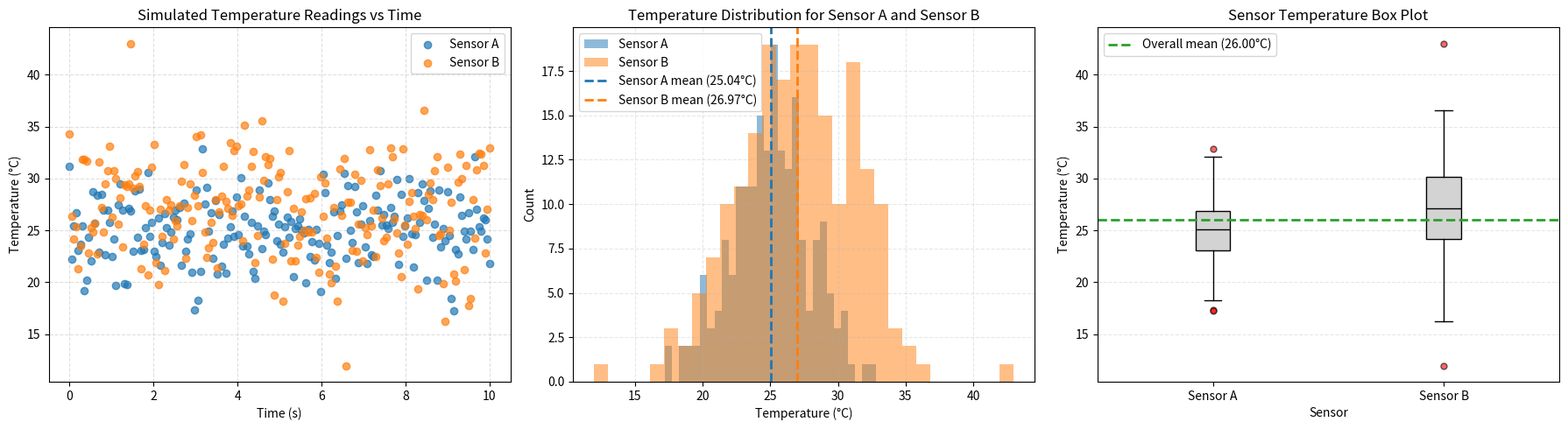

Python code for this plot:
"""Generate publication-quality sensor data visualizations.

This script creates synthetic temperature sensor data using NumPy
and produces scatter, histogram, and box plot visualizations saved
as PNG files.

Usage
-----
    python generate_plots.py
"""

import numpy as np
import matplotlib.pyplot as plt

# Create a function generate_data(seed) that returns sensor_a, sensor_b,
# and timestamps arrays with the same parameters as in the notebook.
# Use NumPy-style docstring with Parameters and Returns sections.
def generate_data(seed):
    """Generate synthetic temperature sensor data.

    Parameters
    ----------
    seed : int
        Seed value for NumPy's random number generator.

    Returns
    -------
    sensor_a : numpy.ndarray
        Array of 200 simulated temperature readings for Sensor A with mean
        25 °C and standard deviation 3 °C.
    sensor_b : numpy.ndarray
        Array of 200 simulated temperature readings for Sensor B with mean
        27 °C and standard deviation 4.5 °C.
    timestamps : numpy.ndarray
        Array of 200 timestamps uniformly spaced from 0 to 10 seconds.
    """
    rng = np.random.default_rng(seed)
    timestamps = np.linspace(0.0, 10.0, 200)
    sensor_a = rng.normal(loc=25.0, scale=3.0, size=200)
    sensor_b = rng.normal(loc=27.0, scale=4.5, size=200)
    return sensor_a, sensor_b, timestamps

# Create plot_scatter(sensor_a, sensor_b, timestamps, ax) that draws
# the scatter plot from the notebook onto the given Axes object.
# NumPy-style docstring. Modifies ax in place, returns None.

def plot_scatter(sensor_a, sensor_b, timestamps, ax):
    """Draw a sensor temperature scatter plot on an existing Axes.

    Parameters
    ----------
    sensor_a : numpy.ndarray
        Array of 200 temperature readings for Sensor A in degrees Celsius.
    sensor_b : numpy.ndarray
        Array of 200 temperature readings for Sensor B in degrees Celsius.
    timestamps : numpy.ndarray
        Array of 200 timestamps uniformly spaced from 0 to 10 seconds.
    ax : matplotlib.axes.Axes
        Matplotlib Axes object to draw the scatter plot on.

    Returns
    -------
    None
        The function modifies the provided Axes in place.
    """
    ax.scatter(timestamps, sensor_a, color="tab:blue", alpha=0.7, label="Sensor A")
    ax.scatter(timestamps, sensor_b, color="tab:orange", alpha=0.7, label="Sensor B")
    ax.set_title("Simulated Temperature Readings vs Time")
    ax.set_xlabel("Time (s)")
    ax.set_ylabel("Temperature (°C)")
    ax.legend()
    ax.grid(True, linestyle="--", alpha=0.4)

# Create plot_histogram(sensor_a, sensor_b, timestamps, ax) and 
# plot_boxplot(sensor_a, sensor_b, timestamps, ax) that draws
# the histogram and box plot from the notebook onto the given Axes object.
# NumPy-style docstring. Modifies ax in place, returns None.

def plot_histogram(sensor_a, sensor_b, timestamps, ax):
    """Draw overlaid temperature histograms for two sensors on an Axes.

    Parameters
    ----------
    sensor_a : numpy.ndarray
        Array of 200 temperature readings for Sensor A in degrees Celsius.
    sensor_b : numpy.ndarray
        Array of 200 temperature readings for Sensor B in degrees Celsius.
    timestamps : numpy.ndarray
        Array of 200 timestamps uniformly spaced from 0 to 10 seconds.
        This parameter is accepted for API consistency but is not used.
    ax : matplotlib.axes.Axes
        Matplotlib Axes object to draw the histogram on.

    Returns
    -------
    None
        The function modifies the provided Axes in place.
    """
    mean_a = np.mean(sensor_a)
    mean_b = np.mean(sensor_b)

    ax.hist(sensor_a, bins=30, alpha=0.5, color="tab:blue", label="Sensor A")
    ax.hist(sensor_b, bins=30, alpha=0.5, color="tab:orange", label="Sensor B")
    ax.axvline(mean_a, color="tab:blue", linestyle="--", linewidth=2,
               label=f"Sensor A mean ({mean_a:.2f}°C)")
    ax.axvline(mean_b, color="tab:orange", linestyle="--", linewidth=2,
               label=f"Sensor B mean ({mean_b:.2f}°C)")
    ax.set_title("Temperature Distribution for Sensor A and Sensor B")
    ax.set_xlabel("Temperature (°C)")
    ax.set_ylabel("Count")
    ax.legend()
    ax.grid(True, linestyle="--", alpha=0.3)


def plot_boxplot(sensor_a, sensor_b, timestamps, ax):
    """Draw a side-by-side box plot comparing two sensor temperature arrays.

    Parameters
    ----------
    sensor_a : numpy.ndarray
        Array of 200 temperature readings for Sensor A in degrees Celsius.
    sensor_b : numpy.ndarray
        Array of 200 temperature readings for Sensor B in degrees Celsius.
    timestamps : numpy.ndarray
        Array of 200 timestamps uniformly spaced from 0 to 10 seconds.
        This parameter is accepted for API consistency but is not used.
    ax : matplotlib.axes.Axes
        Matplotlib Axes object to draw the box plot on.

    Returns
    -------
    None
        The function modifies the provided Axes in place.
    """
    overall_mean = np.mean(np.concatenate([sensor_a, sensor_b]))
    ax.boxplot(
        [sensor_a, sensor_b],
        tick_labels=["Sensor A", "Sensor B"],
        patch_artist=True,
        boxprops=dict(facecolor="lightgrey", color="black"),
        medianprops=dict(color="black"),
        whiskerprops=dict(color="black"),
        capprops=dict(color="black"),
        flierprops=dict(marker="o", markerfacecolor="red", markersize=5, alpha=0.6),
    )
    ax.axhline(overall_mean, color="tab:green", linestyle="--", linewidth=2,
               label=f"Overall mean ({overall_mean:.2f}°C)")
    ax.set_title("Sensor Temperature Box Plot")
    ax.set_xlabel("Sensor")
    ax.set_ylabel("Temperature (°C)")
    ax.legend()
    ax.grid(axis="y", linestyle="--", alpha=0.3)

# Create main() that generates data, creates a 1x3 subplot figure,
# calls each plot function, adjusts layout, and saves as sensor_analysis.png
# at 150 DPI with tight bounding box.

def main():
    """Generate plots for synthetic sensor data and save the figure.

    Returns
    -------
    None
        This function saves the generated figure to disk as
        ``sensor_analysis.png``.
    """
    sensor_a, sensor_b, timestamps = generate_data(seed=6411)

    fig, axes = plt.subplots(nrows=1, ncols=3, figsize=(18, 5))
    plot_scatter(sensor_a, sensor_b, timestamps, axes[0])
    plot_histogram(sensor_a, sensor_b, timestamps, axes[1])
    plot_boxplot(sensor_a, sensor_b, timestamps, axes[2])

    plt.tight_layout()
    fig.savefig("sensor_analysis.png", dpi=150, bbox_inches="tight")
    plt.close(fig)


if __name__ == "__main__":
    main()
